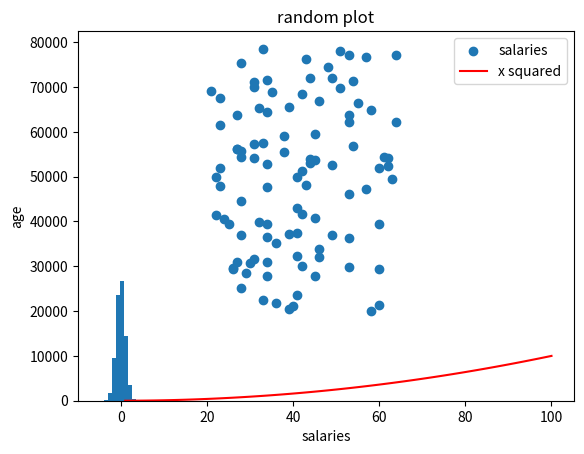

Source code (Python):
# [redacted]
# Write a program that plots a histogram of salaries from numpyStuff.py

import numpy as np
import matplotlib.pyplot as plt

minSalary = 20000
maxSalary = 80000
numberOfEntries = 100

np.random.seed(1) # this is so that the "random" numbers are the same
                  # each time to make it easier to debug
salaries = np.random.randint(minSalary, maxSalary, numberOfEntries)
ages = np.random.randint(low=21, high=65, size= numberOfEntries) # I don't like this. Prefer to have absolute values at top

plt.scatter(ages, salaries, label = "salaries") # this will be random

# adding a normal ditribution curve I think!
x = np.random.normal(size=80000)
plt.hist(x)

# add x squared
xpoints = np.array(range(1, 101))
ypoints = xpoints * xpoints

plt.plot(xpoints, ypoints, color = 'r', label = "x squared")

plt.title("random plot")
plt.xlabel("salaries")
plt.ylabel("age")
plt.legend()
plt.show()
